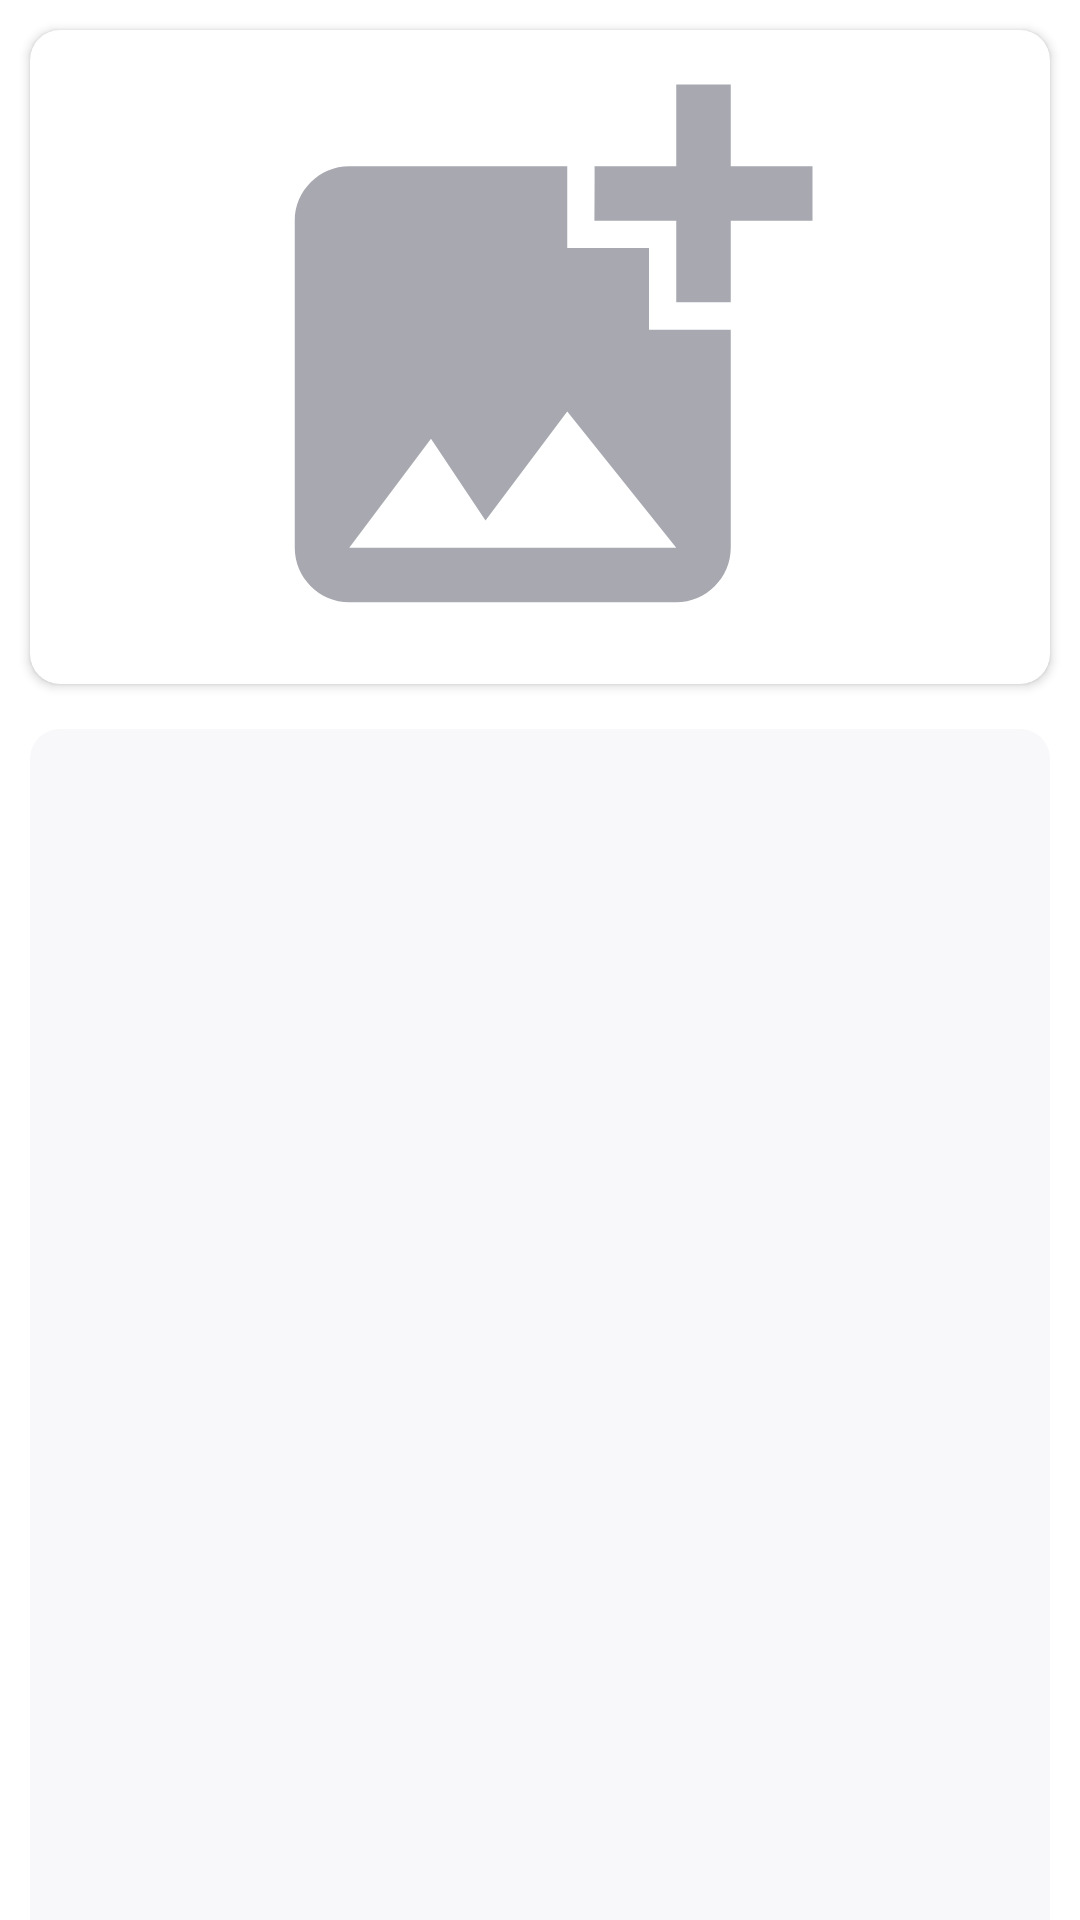

This screen was rendered from an Android layout file. Write that file and the resources it references.
<!-- AndroidManifest.xml: application theme Theme.Madinah -->
<!-- res/layout/activity_madethekiram.xml -->
<?xml version="1.0" encoding="utf-8"?>
<LinearLayout xmlns:android="http://schemas.android.com/apk/res/android"
    xmlns:app="http://schemas.android.com/apk/res-auto"
    xmlns:tools="http://schemas.android.com/tools"
    android:layout_width="match_parent"
    android:layout_height="match_parent"
    android:orientation="vertical"
    tools:context=".madethekiram">
    <androidx.cardview.widget.CardView
        android:layout_width="match_parent"
        android:layout_height="match_parent"
        android:layout_weight="0.7"
        app:cardCornerRadius="10dp"
        android:layout_marginTop="10dp"
        android:layout_marginStart="10dp"
        android:layout_marginEnd="10dp"
        android:layout_marginBottom="5dp">
        <RelativeLayout
            android:layout_width="match_parent"
            android:layout_height="match_parent">
            <ImageView
                android:layout_width="match_parent"
                android:layout_height="match_parent"
                android:src="@drawable/add_photo"/>
        <androidx.constraintlayout.widget.ConstraintLayout
            android:id="@+id/dateuploadforground"
            android:layout_width="match_parent"
            android:layout_height="match_parent">

            <com.google.android.material.floatingactionbutton.FloatingActionButton
                android:id="@+id/dateadfloat"
                android:layout_width="wrap_content"
                android:layout_height="wrap_content"
                android:clickable="true"
                android:visibility="gone"
                app:layout_constraintBottom_toBottomOf="parent"
                app:layout_constraintEnd_toEndOf="parent"
                app:layout_constraintHorizontal_bias="0.952"
                app:layout_constraintStart_toStartOf="parent"
                app:layout_constraintTop_toTopOf="parent"
                app:layout_constraintVertical_bias="0.917"
                app:srcCompat="@drawable/add"
                app:tint="@color/white"
                app:backgroundTint="@color/colour1"/>

            <TextView
                android:id="@+id/datepicker"
                android:layout_width="199dp"
                android:layout_height="35dp"
                android:gravity="center"
                android:text="Select Date"
                android:textColor="@color/white"
                android:textSize="25dp"
                android:visibility="gone"
                app:layout_constraintBottom_toBottomOf="parent"
                app:layout_constraintEnd_toEndOf="parent"
                app:layout_constraintHorizontal_bias="0.502"
                app:layout_constraintStart_toStartOf="parent"
                app:layout_constraintTop_toTopOf="parent"
                app:layout_constraintVertical_bias="0.175" />


            <TextView
                android:id="@+id/dateupload"
                android:layout_width="133dp"
                android:layout_height="35dp"
                android:gravity="center"
                android:text="Upload"
                android:textColor="@color/white"
                android:visibility="gone"
                android:textSize="25dp"
                android:textStyle="bold"
                app:layout_constraintBottom_toBottomOf="parent"
                app:layout_constraintEnd_toEndOf="parent"
                app:layout_constraintStart_toStartOf="parent"
                app:layout_constraintTop_toTopOf="parent"
                app:layout_constraintVertical_bias="0.771" />

        </androidx.constraintlayout.widget.ConstraintLayout>
        </RelativeLayout>
    </androidx.cardview.widget.CardView>
    <LinearLayout
        android:layout_width="match_parent"
        android:layout_height="match_parent"
        android:layout_weight="0.4"
        android:layout_marginTop="10dp"
        android:layout_marginStart="10dp"
        android:layout_marginEnd="10dp"
        android:orientation="vertical"
        android:background="@drawable/backgroundforlistview">
        <androidx.recyclerview.widget.RecyclerView
            android:id="@+id/daterecycler"
            android:layout_width="match_parent"
            android:layout_height="match_parent"/>
    </LinearLayout>


</LinearLayout>
<!-- resources referenced by this layout -->
<resources>
  <color name="colour1">#039f39</color>
  <color name="white">#FFFFFFFF</color>
  <!-- drawable add_photo (drawable) -->
  <vector android:height="24dp" android:tint="#A8A9B0"
      android:viewportHeight="24" android:viewportWidth="24"
      android:width="24dp" xmlns:android="http://schemas.android.com/apk/res/android">
      <path android:fillColor="@android:color/white" android:pathData="M19,7v2.99s-1.99,0.01 -2,0L17,7h-3s0.01,-1.99 0,-2h3L17,2h2v3h3v2h-3zM16,11L16,8h-3L13,5L5,5c-1.1,0 -2,0.9 -2,2v12c0,1.1 0.9,2 2,2h12c1.1,0 2,-0.9 2,-2v-8h-3zM5,19l3,-4 2,3 3,-4 4,5L5,19z"/>
  </vector>
  <!-- drawable backgroundforlistview (drawable) -->
  <?xml version="1.0" encoding="utf-8"?>
  <shape xmlns:android="http://schemas.android.com/apk/res/android"
      android:shape="rectangle">
      <corners
          android:topLeftRadius="10dp"
          android:topRightRadius="10dp"
          />
      <solid
          android:color="#F8F8FA"/>
  
  </shape>
  <style name="Theme.Madinah" parent="Theme.MaterialComponents.DayNight.DarkActionBar">
          
          <item name="colorPrimary">@color/purple_500</item>
          <item name="colorPrimaryVariant">@color/white</item>
          <item name="colorOnPrimary">@color/white</item>
          
          <item name="colorSecondary">@color/teal_200</item>
          <item name="colorSecondaryVariant">@color/teal_700</item>
          <item name="colorOnSecondary">@color/black</item>
          
          <item name="android:statusBarColor" tools:targetApi="l">?attr/colorPrimaryVariant</item>
          
      </style>
  <color name="purple_500">#FF6200EE</color>
  <color name="teal_200">#FF03DAC5</color>
  <color name="teal_700">#FF018786</color>
  <color name="black">#FF000000</color>
</resources>
